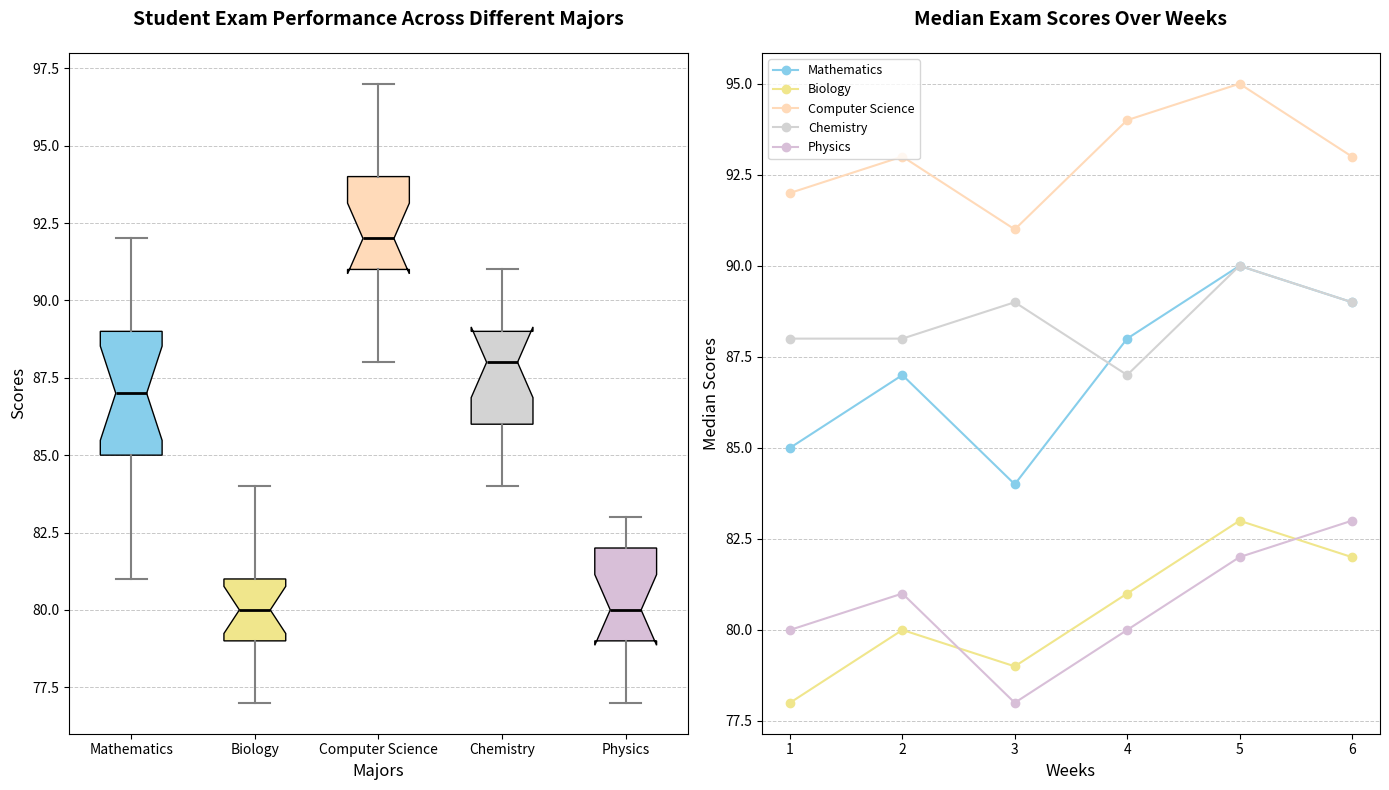

Write the Python code that produced this figure.
import matplotlib.pyplot as plt
import numpy as np

# Define scores for each major across various exam weeks
scores_data = {
    'Mathematics': [85, 88, 83, 90, 89, 86, 84, 92, 81, 87, 85, 89, 88, 84, 85, 90, 87],
    'Biology': [78, 80, 79, 82, 81, 78, 84, 79, 77, 81, 80, 83, 78, 82, 80, 79, 81],
    'Computer Science': [92, 93, 91, 95, 94, 92, 90, 91, 88, 94, 93, 97, 89, 91, 92, 94, 95],
    'Chemistry': [88, 89, 90, 86, 87, 91, 88, 85, 84, 87, 91, 86, 90, 88, 84, 89, 86],
    'Physics': [80, 83, 78, 81, 82, 80, 79, 81, 77, 80, 83, 79, 81, 82, 78, 80, 83]
}

# Calculate median score for each major
majors = list(scores_data.keys())
scores = list(scores_data.values())

# Create the figure and the box plot
fig, axs = plt.subplots(1, 2, figsize=(14, 8))

# Box plot
box = axs[0].boxplot(scores, notch=True, vert=True, patch_artist=True, labels=majors)

# Define new colors for each major box plot
new_colors = ['skyblue', 'khaki', 'peachpuff', 'lightgrey', 'thistle']
for patch, color in zip(box['boxes'], new_colors):
    patch.set_facecolor(color)

# Customizing box plots elements
axs[0].set_title('Student Exam Performance Across Different Majors', fontsize=14, fontweight='bold', pad=20)
axs[0].set_xlabel('Majors', fontsize=12)
axs[0].set_ylabel('Scores', fontsize=12)
axs[0].grid(axis='y', linestyle='--', linewidth=0.7, alpha=0.7)

# Set properties for whiskers, caps, and medians
for whisker in box['whiskers']:
    whisker.set(color='grey', linewidth=1.5)
for cap in box['caps']:
    cap.set(color='grey', linewidth=1.5)
for median in box['medians']:
    median.set(color='black', linewidth=2)

# Line plot for median scores over exam weeks for each major
weeks = np.array([1, 2, 3, 4, 5, 6])
math_median = [85, 87, 84, 88, 90, 89]
bio_median = [78, 80, 79, 81, 83, 82]
cs_median = [92, 93, 91, 94, 95, 93]
chem_median = [88, 88, 89, 87, 90, 89]
phys_median = [80, 81, 78, 80, 82, 83]

majors = ['Mathematics', 'Biology', 'Computer Science', 'Chemistry', 'Physics']
median_scores_over_weeks = [math_median, bio_median, cs_median, chem_median, phys_median]

for major, median_score, color in zip(majors, median_scores_over_weeks, new_colors):
    axs[1].plot(weeks, median_score, marker='o', linestyle='-', color=color, label=major)

# Title and Labels for Line plot
axs[1].set_title('Median Exam Scores Over Weeks', fontsize=14, fontweight='bold', pad=20)
axs[1].set_xlabel('Weeks', fontsize=12)
axs[1].set_ylabel('Median Scores', fontsize=12)
axs[1].legend(loc='upper left', fontsize=9)
axs[1].grid(axis='y', linestyle='--', linewidth=0.7, alpha=0.7)

# Automatically adjust layout to avoid overlap
plt.tight_layout()

# Display the plot
plt.show()
